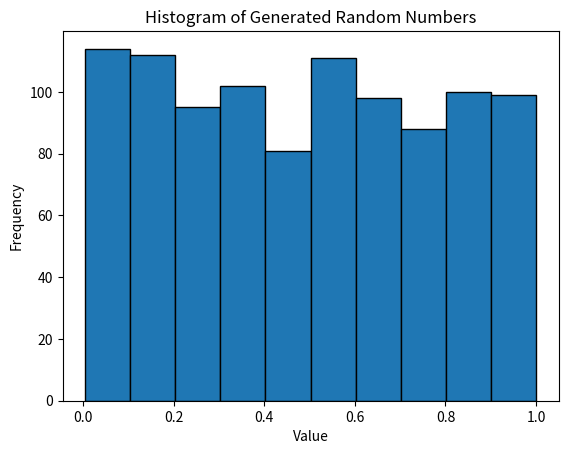

Recreate this plot in Python.
import numpy as np
import scipy.stats as stats
import matplotlib.pyplot as plt

def generate_random_numbers(n, seed=None):
    if seed:
        np.random.seed(seed)
    return np.random.uniform(0, 1, n)

#def ks_test(data):
#    d, p_value = stats.kstest(data, 'uniform')
#    return d, p_value

def chi_square_test(data, bins=10):
    observed, bin_edges = np.histogram(data, bins=bins)
    expected = len(data) / bins
    chi_square_stat = ((observed - expected) ** 2 / expected).sum()
    p_value = stats.chi2.sf(chi_square_stat, df=bins-1)
    return chi_square_stat, p_value

def plot_histogram(data, bins=10):
    plt.hist(data, bins=bins, edgecolor='black')
    plt.title('Histogram of Generated Random Numbers')
    plt.xlabel('Value')
    plt.ylabel('Frequency')
    plt.show()

# Generate random numbers
n = 1000
random_numbers = generate_random_numbers(n, seed=42)

# Perform K-S Test
#d, ks_p_value = ks_test(random_numbers)
#print(f"K-S Test: D-statistic = {d:.4f}, p-value = {ks_p_value:.4f}")

# Perform Chi-Square Test
chi_square_stat, chi_p_value = chi_square_test(random_numbers)
print(f"Chi-Square Test: Chi-Square Statistic = {chi_square_stat:.4f}, p-value = {chi_p_value:.4f}")

# Plot histogram
plot_histogram(random_numbers)
